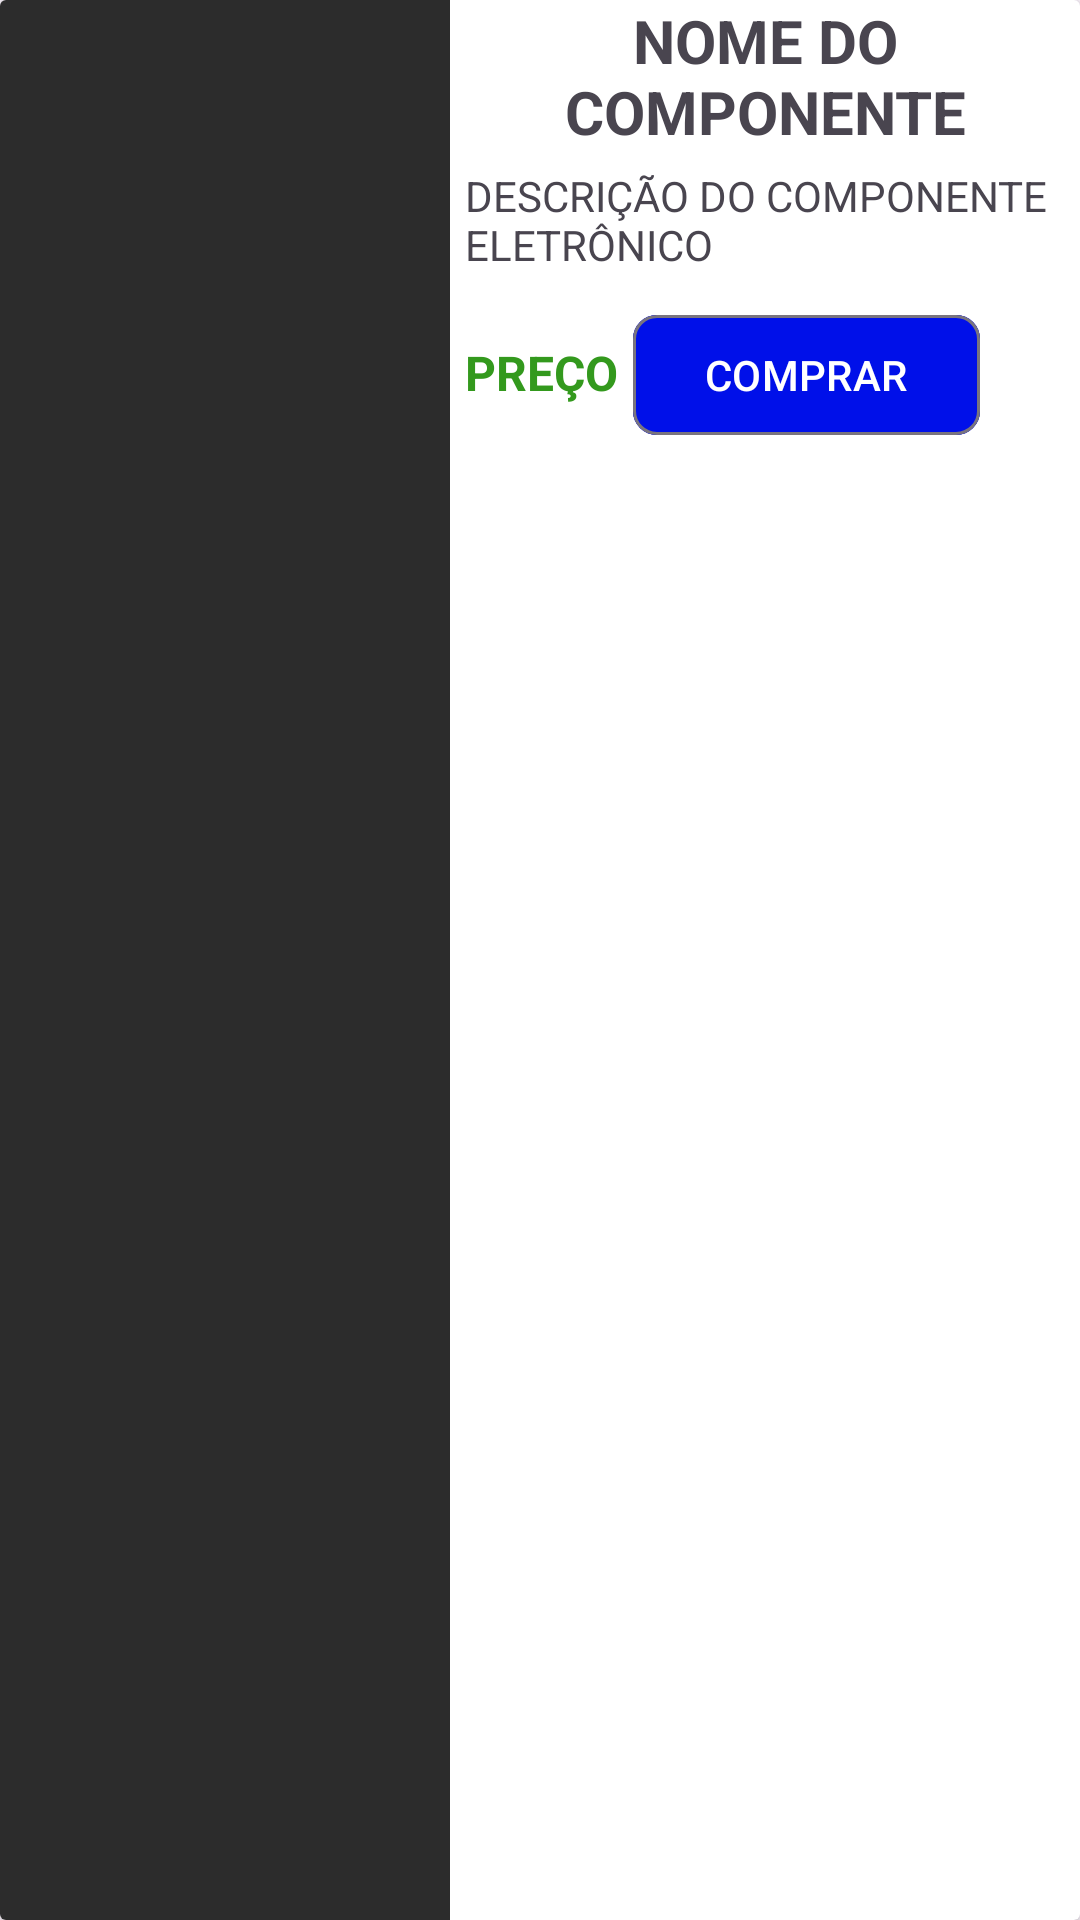

Here is an Android app screen rendered from its layout file. Give the layout XML and the strings, colors and styles it references.
<!-- AndroidManifest.xml: application theme Theme.ProtPetverso1 -->
<!-- res/layout/modelo_compele.xml -->
<?xml version="1.0" encoding="utf-8"?>
<androidx.cardview.widget.CardView xmlns:android="http://schemas.android.com/apk/res/android"
    android:id="@+id/ModeloCardCompele"
    android:layout_width="match_parent"
    android:layout_height="200dp"
    xmlns:app="http://schemas.android.com/apk/res-auto"
    android:layout_margin="10dp">

    <LinearLayout
        android:orientation="horizontal"
        android:layout_width="match_parent"
        android:layout_height="match_parent">

        <ImageView
            android:id="@+id/ModeloImgCompele"
            android:layout_width="150dp"
            android:layout_height="match_parent"
            android:src="#2c2c2c" />

        <LinearLayout
            android:layout_width="match_parent"
            android:layout_height="match_parent"
            android:orientation="vertical">

            <TextView
                android:id="@+id/ModeloNomeCompele"
                android:layout_width="match_parent"
                android:layout_height="wrap_content"
                android:text="NOME DO COMPONENTE"
                android:textStyle="bold"
                android:textSize="20sp"
                android:textAlignment="center"/>

            <TextView
                android:id="@+id/ModeloDescCompele"
                android:layout_width="match_parent"
                android:layout_height="wrap_content"
                android:text="DESCRIÇÃO DO COMPONENTE ELETRÔNICO"
                android:layout_margin="5dp" />

            <LinearLayout
                android:layout_margin="5dp"
                android:layout_width="match_parent"
                android:layout_height="match_parent"
                android:orientation="horizontal">

                <TextView
                    android:id="@+id/ModeloPrecoCompele"
                    android:layout_marginRight="5dp"
                    android:layout_width="wrap_content"
                    android:layout_height="wrap_content"
                    android:text="PREÇO"
                    android:textColor="#33991D"
                    android:textSize="16dp"
                    android:textStyle="bold"/>

                <com.google.android.material.button.MaterialButton
                    android:layout_width="wrap_content"
                    android:layout_height="wrap_content"
                    android:text="COMPRAR"
                    style="@style/Widget.Material3.Button.OutlinedButton"
                    app:cornerRadius="8dp"
                    android:backgroundTint="#0010E9"
                    android:textColor="@color/white"/>
            </LinearLayout>

        </LinearLayout>

    </LinearLayout>

</androidx.cardview.widget.CardView>
<!-- resources referenced by this layout -->
<resources>
  <color name="white">#FFFFFFFF</color>
  <style name="Theme.ProtPetverso1" parent="Base.Theme.ProtPetverso1">
      </style>
  <style name="Base.Theme.ProtPetverso1" parent="Theme.Material3.DayNight.NoActionBar">
          
          
      </style>
</resources>
